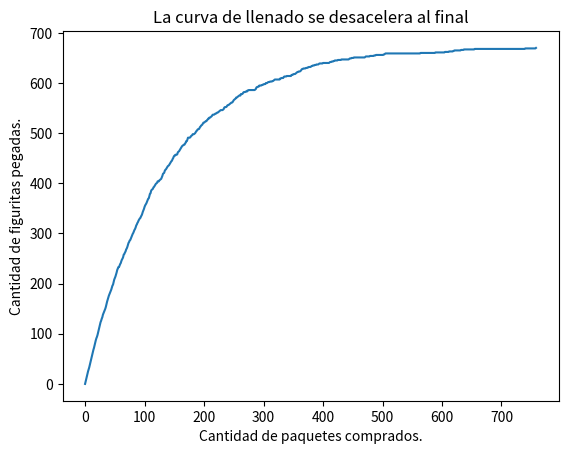

Recreate this plot in Python. (Note: this script raises an exception after producing the figure.)
import random
import numpy as np
import matplotlib.pyplot as plt

def crear_album(figus_total):
    A = np.zeros(figus_total, dtype = np.int64)
    return A


def album_incompleto(A):
    return min(A) == 0

def comprar_figu(figus_total):
    return random.randint(0,figus_total - 1)

def comprar_paquete(figus_total, figus_paquete):
    return [comprar_figu(figus_total) for i in range(figus_paquete)]

def cuantas_figus(figus_total):
    album = crear_album(figus_total)
    
    while album_incompleto(album):
        figu = comprar_figu(figus_total)
        album[figu] +=1
    return sum(album)

def cuantos_paquetes(figus_total, figus_paquete):
    album = crear_album(figus_total)

    while album_incompleto(album):
        paquete = comprar_paquete(figus_total, figus_paquete)
        for figu in paquete:
            album[figu] +=1

    return np.sum(album) / figus_paquete

def experimento_figus(n_repeticiones, figus_total):
    resultados = [cuantas_figus(figus_total) for i in range(n_repeticiones)]
    return np.mean(resultados)

def experimento_paquetes(n_repeticiones, figus_total, figus_paquete):
    resultados = [cuantos_paquetes(figus_total,figus_paquete) for i in range(n_repeticiones)]
    np.save('../Data/paquetes.npy', resultados)
    return np.mean(resultados)

def calcular_historia_figus_pegadas(figus_total, figus_paquete):
    album = crear_album(figus_total)
    historia_figus_pegadas = [0]
    while album_incompleto(album):
        paquete = comprar_paquete(figus_total, figus_paquete)
        while paquete: #voy vaciando el paquete, y coloco un uno en dicha pos
            album[paquete.pop()] = 1
        figus_pegadas = (album>0).sum() #Cantidad de posiciones que son mayores a cero, sumadas
        historia_figus_pegadas.append(figus_pegadas)        
    return historia_figus_pegadas

n_repeticiones = 100
figus_total = 670
figus_paquete = 5

plt.plot(calcular_historia_figus_pegadas(figus_total, figus_paquete))
plt.xlabel("Cantidad de paquetes comprados.")
plt.ylabel("Cantidad de figuritas pegadas.")
plt.title("La curva de llenado se desacelera al final")
plt.show()

experimento_p = experimento_paquetes(n_repeticiones, figus_total , figus_paquete)
